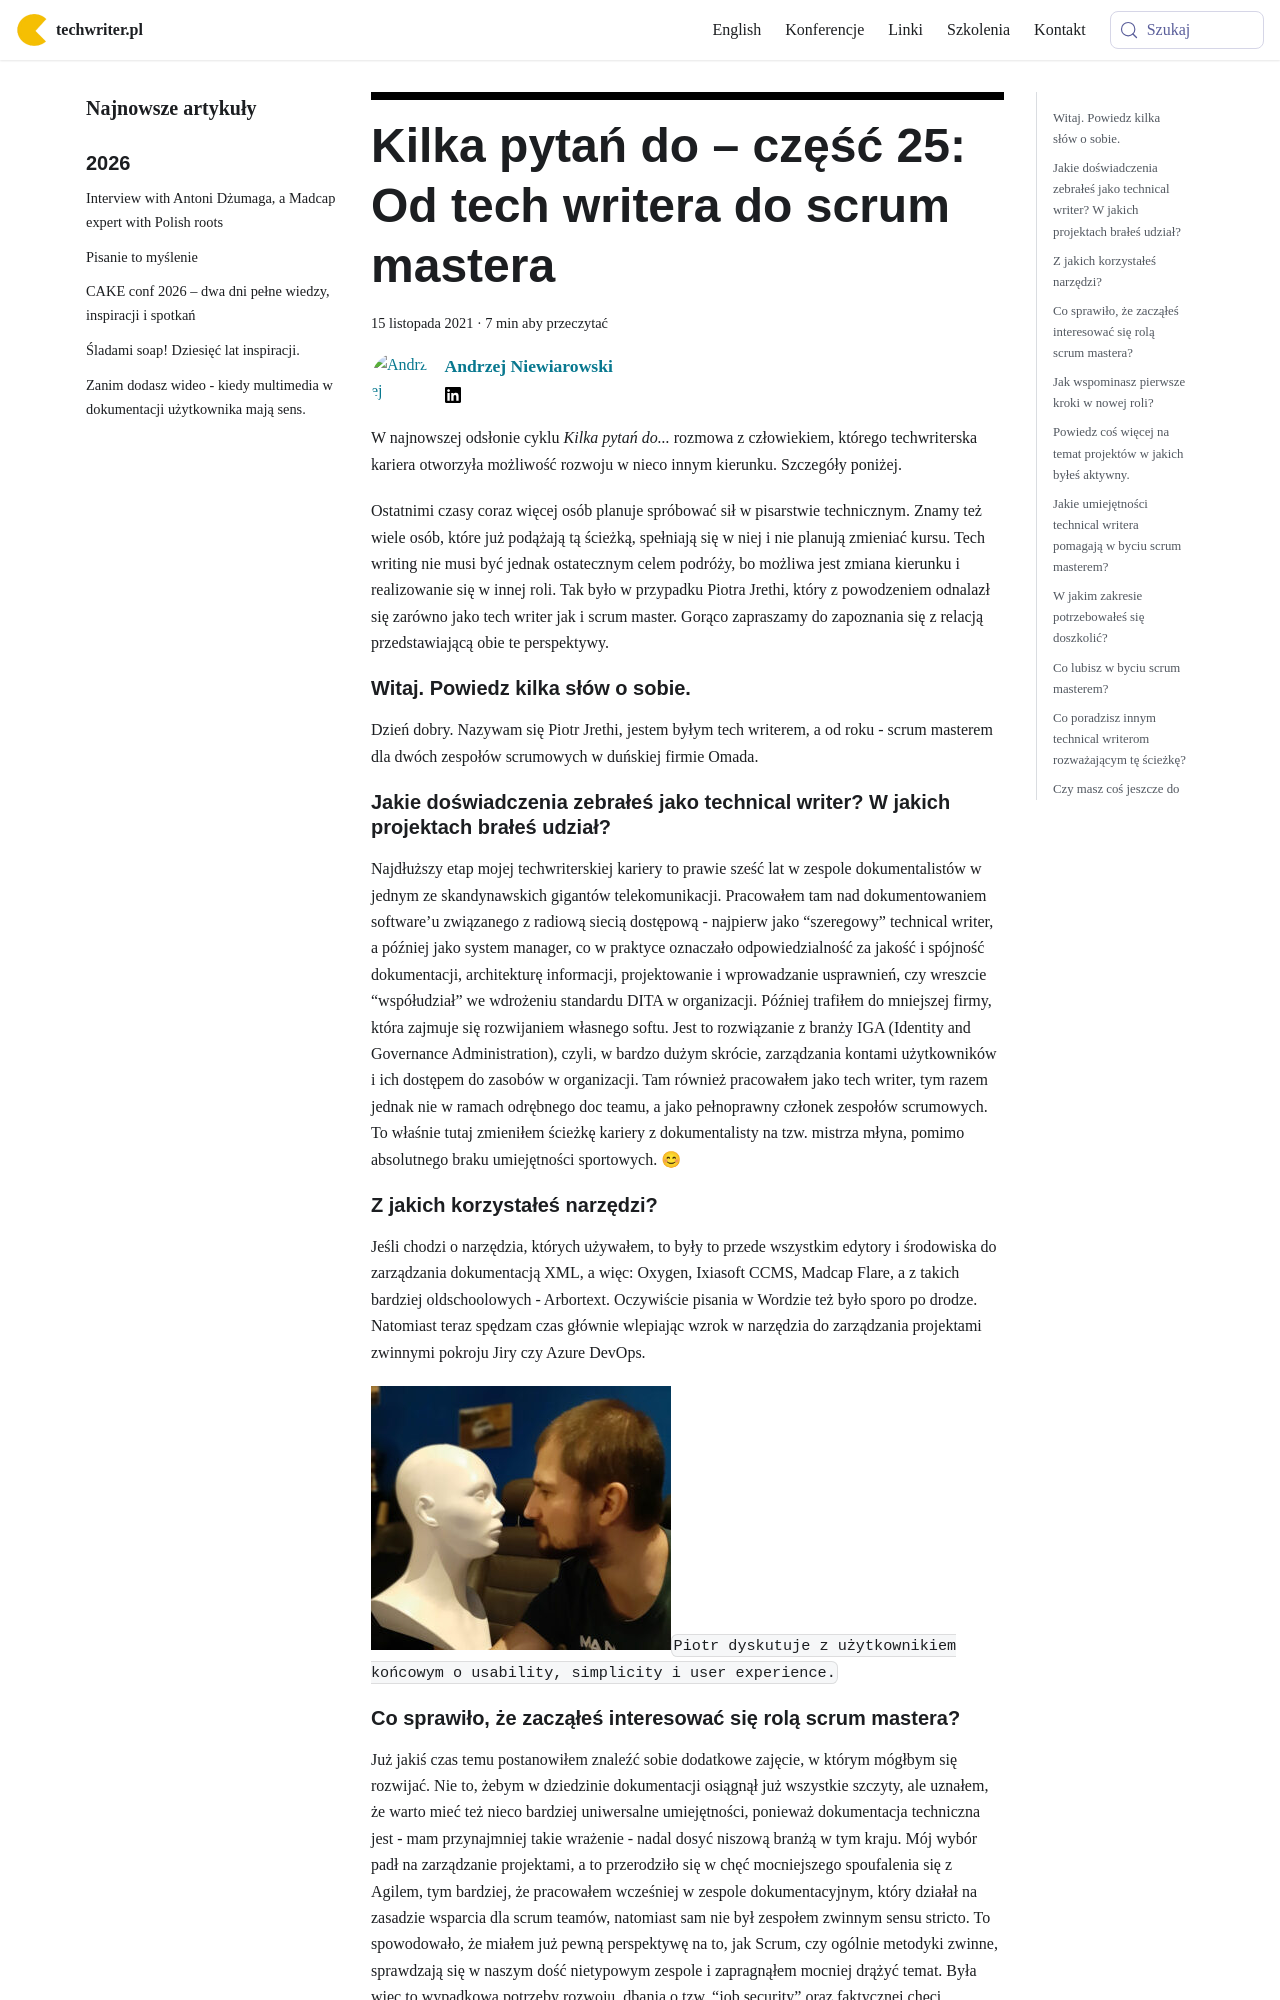

repository: techwriter-pl/techwriter-pl.github.io · page: kilka-pytan-do-czesc-25-od-tech-writera-do-scrum-mastera/index.html · generator: docusaurus

---
title: 'Kilka pytań do – część 25: Od tech writera do scrum mastera'
authors: niewiarowski
date: '2021-11-15'
tags:
  - 'warsztat'
  - 'wywiady'
  - 'agile'
coverImage: 'kilka_pytan_do_25.png'
---

W najnowszej odsłonie cyklu _Kilka pytań do..._ rozmowa z człowiekiem, którego
techwriterska kariera otworzyła możliwość rozwoju w nieco innym kierunku.
Szczegóły poniżej.

<!--truncate-->

<div className="interview">

Ostatnimi czasy coraz więcej osób planuje spróbować sił w pisarstwie
technicznym. Znamy też wiele osób, które już podążają tą ścieżką, spełniają się
w niej i nie planują zmieniać kursu. Tech writing nie musi być jednak
ostatecznym celem podróży, bo możliwa jest zmiana kierunku i realizowanie się w
innej roli. Tak było w przypadku Piotra Jrethi, który z powodzeniem odnalazł się
zarówno jako tech writer jak i scrum master. Gorąco zapraszamy do zapoznania się
z relacją przedstawiającą obie te perspektywy.

## Witaj. Powiedz kilka słów o sobie.

Dzień dobry. Nazywam się Piotr Jrethi, jestem byłym tech writerem, a od roku -
scrum masterem dla dwóch zespołów scrumowych w duńskiej firmie Omada.

## Jakie doświadczenia zebrałeś jako technical writer? W jakich projektach brałeś udział?

Najdłuższy etap mojej techwriterskiej kariery to prawie sześć lat w zespole
dokumentalistów w jednym ze skandynawskich gigantów telekomunikacji. Pracowałem
tam nad dokumentowaniem software’u związanego z radiową siecią dostępową -
najpierw jako “szeregowy” technical writer, a później jako system manager, co w
praktyce oznaczało odpowiedzialność za jakość i spójność dokumentacji,
architekturę informacji, projektowanie i wprowadzanie usprawnień, czy wreszcie
“współudział” we wdrożeniu standardu DITA w organizacji. Później trafiłem do
mniejszej firmy, która zajmuje się rozwijaniem własnego softu. Jest to
rozwiązanie z branży IGA (Identity and Governance Administration), czyli, w
bardzo dużym skrócie, zarządzania kontami użytkowników i ich dostępem do zasobów
w organizacji. Tam również pracowałem jako tech writer, tym razem jednak nie w
ramach odrębnego doc teamu, a jako pełnoprawny członek zespołów scrumowych. To
właśnie tutaj zmieniłem ścieżkę kariery z dokumentalisty na tzw. mistrza młyna,
pomimo absolutnego braku umiejętności sportowych. 😊

## Z jakich korzystałeś narzędzi?

Jeśli chodzi o narzędzia, których używałem, to były to przede wszystkim edytory
i środowiska do zarządzania dokumentacją XML, a więc: Oxygen, Ixiasoft CCMS,
Madcap Flare, a z takich bardziej oldschoolowych - Arbortext. Oczywiście pisania
w Wordzie też było sporo po drodze. Natomiast teraz spędzam czas głównie
wlepiając wzrok w narzędzia do zarządzania projektami zwinnymi pokroju Jiry czy
Azure DevOps.

![](images/piotr-300x264.jpg)`Piotr dyskutuje z użytkownikiem końcowym o usability, simplicity i user experience.`

## Co sprawiło, że zacząłeś interesować się rolą scrum mastera?

Już jakiś czas temu postanowiłem znaleźć sobie dodatkowe zajęcie, w którym
mógłbym się rozwijać. Nie to, żebym w dziedzinie dokumentacji osiągnął już
wszystkie szczyty, ale uznałem, że warto mieć też nieco bardziej uniwersalne
umiejętności, ponieważ dokumentacja techniczna jest - mam przynajmniej takie
wrażenie - nadal dosyć niszową branżą w tym kraju. Mój wybór padł na zarządzanie
projektami, a to przerodziło się w chęć mocniejszego spoufalenia się z Agilem,
tym bardziej, że pracowałem wcześniej w zespole dokumentacyjnym, który działał
na zasadzie wsparcia dla scrum teamów, natomiast sam nie był zespołem zwinnym
sensu stricto. To spowodowało, że miałem już pewną perspektywę na to, jak Scrum,
czy ogólnie metodyki zwinne, sprawdzają się w naszym dość nietypowym zespole i
zapragnąłem mocniej drążyć temat. Była więc to wypadkowa potrzeby rozwoju,
dbania o tzw. “job security” oraz faktycznej chęci głębszego poznania tematu,
który już wcześniej udało mi się napocząć.
